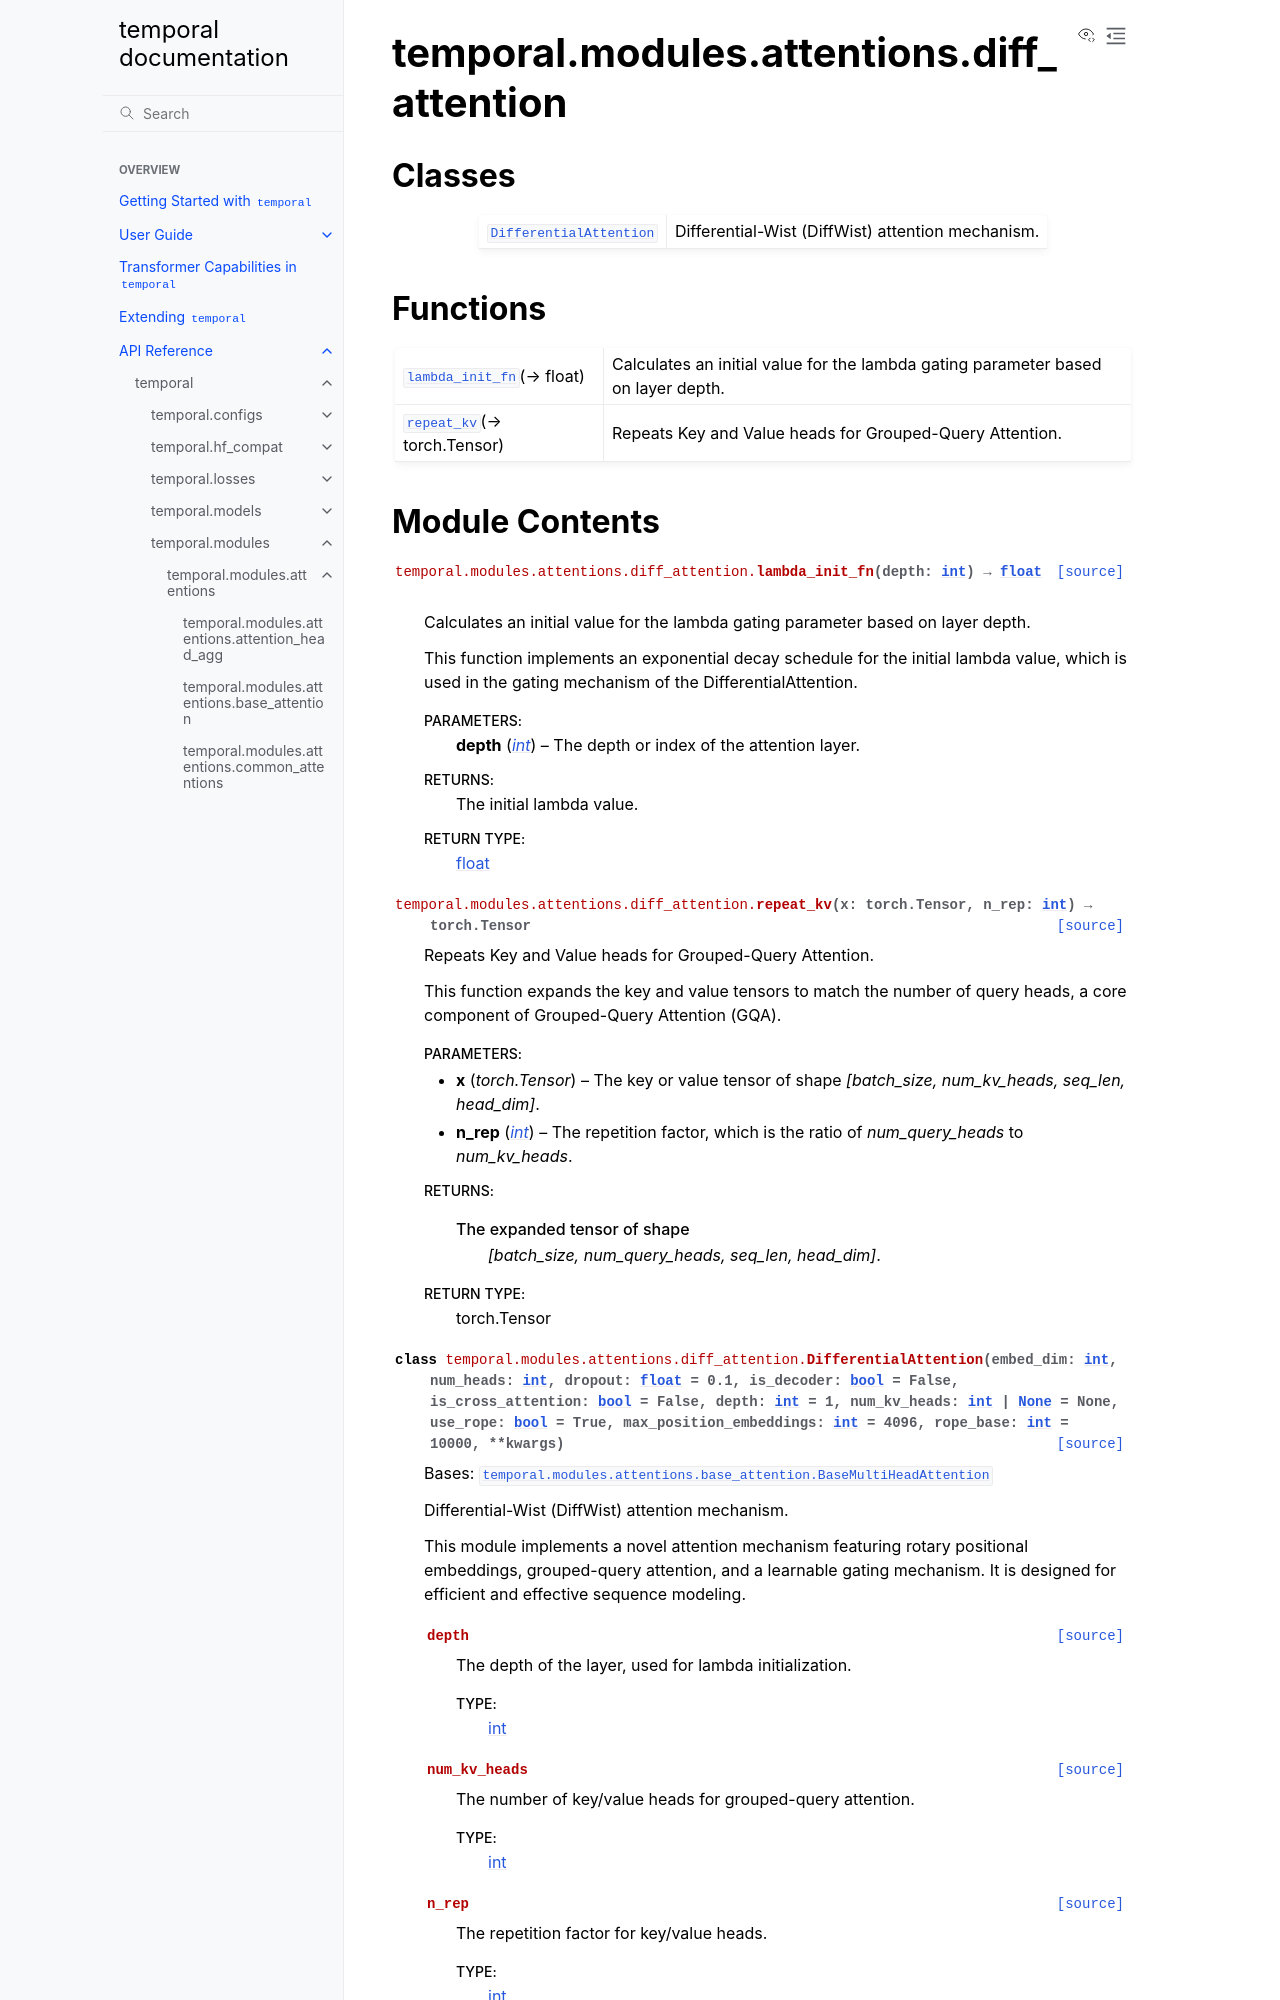

repository: TensorLink-AI/temporal · page: api/temporal/modules/attentions/diff_attention/index.html · generator: sphinx

temporal.modules.attentions.diff_attention
==========================================

.. py:module:: temporal.modules.attentions.diff_attention


Classes
-------

.. autoapisummary::

   temporal.modules.attentions.diff_attention.DifferentialAttention


Functions
---------

.. autoapisummary::

   temporal.modules.attentions.diff_attention.lambda_init_fn
   temporal.modules.attentions.diff_attention.repeat_kv
